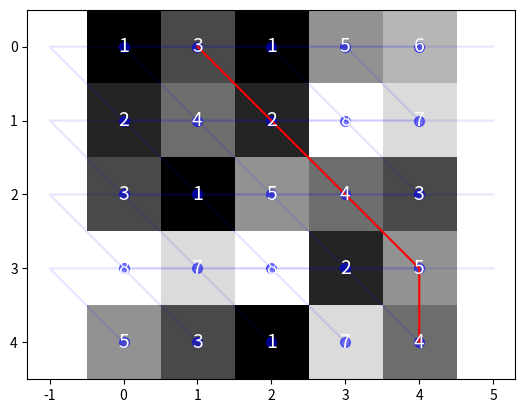

Here is the Python script that generated this plot:
import numpy as np
import matplotlib.pyplot as plt

# Define the input image
img = np.array([[1, 3, 1, 5, 6],
                [2, 4, 2, 8, 7],
                [3, 1, 5, 4, 3],
                [8, 7, 8, 2, 5],
                [5, 3, 1, 7, 4]])

# Define the dimensions of the image
nrows, ncols = img.shape

# Define the cost matrix
cost = np.zeros((nrows, ncols))

# Define the previous matrix
prev = np.zeros((nrows, ncols), dtype=int)

# Compute the cumulative edge costs
for i in range(1, nrows):
    for j in range(ncols):
        if j == 0:
            candidates = [cost[i-1, j], cost[i-1, j+1]]
        elif j == ncols - 1:
            candidates = [cost[i-1, j-1], cost[i-1, j]]
        else:
            candidates = [cost[i-1, j-1], cost[i-1, j], cost[i-1, j+1]]
        min_cost = np.min(candidates)
        prev[i, j] = np.argmin(candidates) - 1
        cost[i, j] = min_cost + np.abs(img[i, j] - img[i-1, j+prev[i, j]])

# Backtrack to find the optimal path
path = [(nrows-1, np.argmin(cost[-1]))]
for i in range(nrows-2, -1, -1):
    j = path[-1][1] + prev[i+1, path[-1][1]]
    path.append((i, j))

# Plot the results
fig, ax = plt.subplots()
ax.imshow(img, cmap='gray')

for i in range(nrows):
    for j in range(ncols):
        ax.scatter(j, i, s=50, c='b', alpha=0.5)
        ax.text(j, i, img[i, j], ha='center', va='center', color='w', fontsize=14)

for i in range(nrows):
    for j in range(ncols):
        if i < nrows-1:
            ax.plot([j, j-1, j+1], [i+1, i, i], 'b', alpha=0.1)

ax.plot([j for _, j in path], [i for i, _ in path], 'r')
plt.show()
